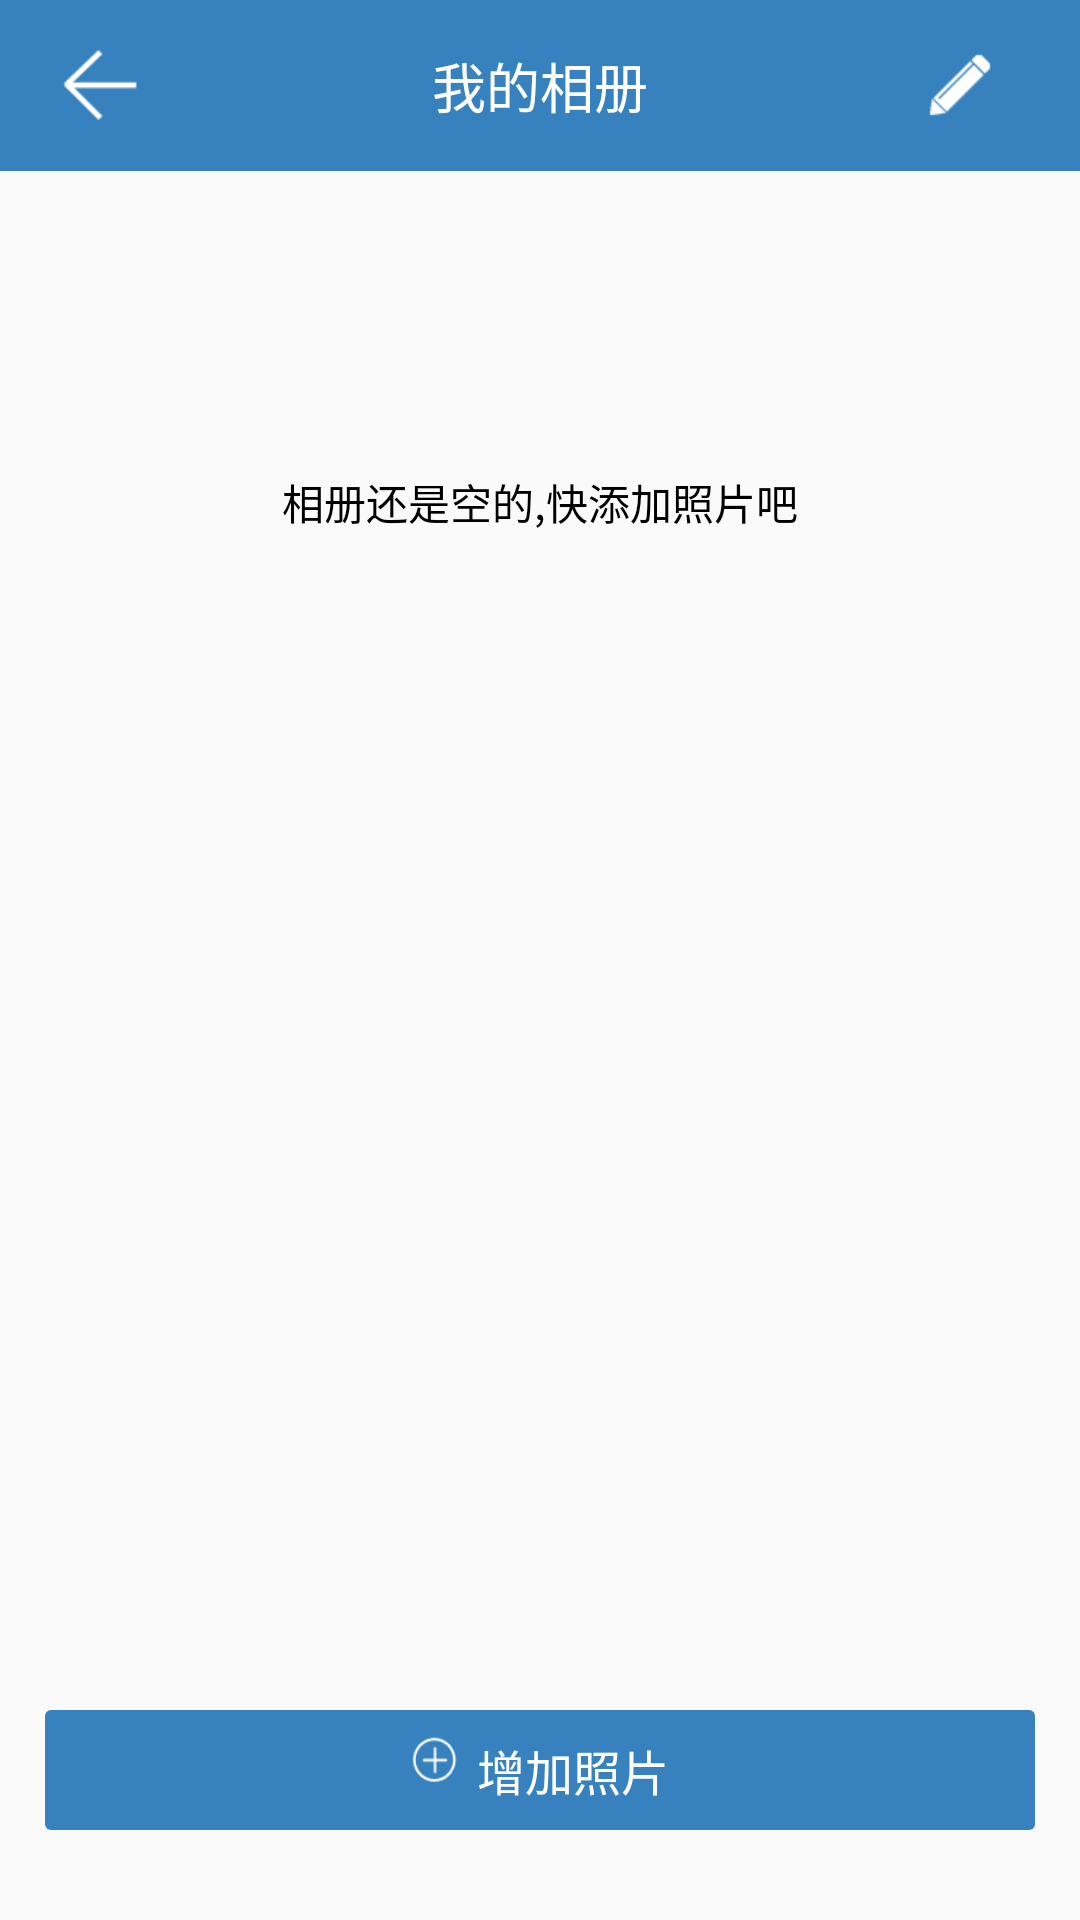

Write the Android layout XML for this screen, with the resource values it uses.
<!-- AndroidManifest.xml: application theme AppTheme -->
<!-- res/layout/activity_myphoto_add.xml -->
<?xml version="1.0" encoding="utf-8"?>
<RelativeLayout xmlns:android="http://schemas.android.com/apk/res/android"
    android:layout_width="match_parent" android:layout_height="match_parent">

    <RelativeLayout
        android:layout_width="fill_parent"
        android:layout_height="57dp"
        android:id="@+id/activity_myphoto_add_top"
        android:background="@color/custom_blue_deep"
        >

        <ImageButton
            android:id="@+id/activity_myphoto_add_finish"
            android:layout_width="28dp"
            android:scaleType="fitXY"
            android:layout_height="28dp"
            android:src="@drawable/back_arrow_selector"
            android:layout_marginLeft="20dp"
            android:layout_centerVertical="true"
            android:background="#00000000"/>

        <TextView
            android:id="@+id/title_head"
            android:layout_width="wrap_content"
            android:layout_height="wrap_content"
            android:layout_centerInParent="true"
            android:text="@string/activity_myphoto_add_title"
            android:textSize="@dimen/medium_text"
            android:textColor="@android:color/white"/>

        <ImageView
            android:id="@+id/activity_myphoto_add_check"
            android:layout_width="40dp"
            android:layout_height="28dp"
            android:src="@drawable/edit_selector"
            android:layout_alignParentRight="true"
            android:layout_marginRight="20dp"
            android:layout_centerVertical="true"
            android:scaleType="fitXY"
            android:background="#00000000" />

    </RelativeLayout>

    <LinearLayout
        android:id="@+id/empty_zone_body"
        style="@style/BodyLayout"
        android:layout_below="@id/activity_myphoto_add_top"
        >
        <TextView
            android:layout_width="fill_parent"
            android:layout_height="wrap_content"
            android:text="@string/new_photo_hint"
            android:textSize="@dimen/medium_14_text"
            android:textColor="@android:color/black"
            android:layout_marginTop="@dimen/hint_magin_top"
            android:gravity="center"
            />
    </LinearLayout>

    <GridView
        android:id="@+id/activity_myphoto_add_gridview"
        android:layout_width="fill_parent"
        android:layout_height="wrap_content"
        android:layout_below="@id/activity_myphoto_add_top"
        android:visibility="gone"
        android:numColumns="3"
        android:horizontalSpacing="3dp"
        android:verticalSpacing="3dp"
        android:padding="3dp"/>

    <RelativeLayout
        android:id="@+id/activity_myphoto_add_addbutton"
        android:layout_width="fill_parent"
        android:layout_height="40dp"
        android:layout_centerHorizontal="true"
        android:layout_alignParentBottom="true"
        android:layout_marginLeft="30dp"
        android:layout_marginBottom="30dp"
        android:background="@drawable/blue_layout_selector"
        android:gravity="center">

        <ImageView
            android:layout_width="16dp"
            android:layout_height="16dp"
            android:src="@mipmap/activity_myphoto_add_addphoto"
            android:id="@+id/activity_myphoto_add_add_photo"
            android:scaleType="fitXY"/>

        <TextView
            android:layout_width="wrap_content"
            android:layout_height="wrap_content"
            android:text="@string/activity_myphoto_add_text"
            android:textColor="@android:color/white"
            android:textSize="@dimen/medium_16_text"
            android:layout_toRightOf="@id/activity_myphoto_add_add_photo"
            android:layout_marginLeft="6dp"/>


    </RelativeLayout>

</RelativeLayout>
<!-- resources referenced by this layout -->
<resources>
  <color name="custom_blue_deep">#3781be</color>
  <dimen name="hint_magin_top">100dp</dimen>
  <dimen name="medium_14_text">14dp</dimen>
  <dimen name="medium_16_text">16dp</dimen>
  <dimen name="medium_text">18dp</dimen>
  <!-- drawable back_arrow_selector (drawable) -->
  <?xml version="1.0" encoding="utf-8"?>
  <selector xmlns:android="http://schemas.android.com/apk/res/android">
      <item android:drawable="@mipmap/arrow" android:state_pressed="false"/>
      <item android:drawable="@mipmap/back_hover" android:state_pressed="true"/>
  </selector>
  <!-- drawable blue_layout_selector (drawable) -->
  <?xml version="1.0" encoding="utf-8"?>
  <selector xmlns:android="http://schemas.android.com/apk/res/android">
      <item android:drawable="@drawable/activity_edit_delete" android:state_pressed="false"/>
      <item android:drawable="@drawable/activity_edit_delete_pressed" android:state_pressed="true"/>
  </selector>
  <!-- drawable edit_selector (drawable) -->
  <?xml version="1.0" encoding="utf-8"?>
  <selector xmlns:android="http://schemas.android.com/apk/res/android">
      <item android:drawable="@mipmap/icon_edit" android:state_pressed="false"/>
      <item android:drawable="@mipmap/edit_hover" android:state_pressed="true"/>
  </selector>
  <!-- mipmap activity_myphoto_add_addphoto: png bitmap (mipmap-xhdpi, 3506 bytes) -->
  <string name="activity_myphoto_add_text">增加照片</string>
  <string name="activity_myphoto_add_title">我的相册</string>
  <string name="new_photo_hint">相册还是空的,快添加照片吧</string>
  <style name="BodyLayout">
          <item name="android:layout_width">fill_parent</item>
          <item name="android:layout_height">wrap_content</item>
          <item name="android:orientation">vertical</item>
      </style>
  <style name="AppTheme" parent="Theme.AppCompat.Light.DarkActionBar">
          
      </style>
  <!-- drawable activity_edit_delete (drawable) -->
  <?xml version="1.0" encoding="utf-8"?>
  <shape xmlns:android="http://schemas.android.com/apk/res/android"
      android:shape="rectangle">
  
      <corners android:radius="2dp"/>
  
      <solid android:color="@color/custom_blue_deep"/>
  </shape>
  <!-- drawable activity_edit_delete_pressed (drawable) -->
  <?xml version="1.0" encoding="utf-8"?>
  <shape xmlns:android="http://schemas.android.com/apk/res/android"
         android:shape="rectangle">
  
      <corners android:radius="2dp"/>
  
      <solid android:color="@color/custom_blue_swallow"/>
  </shape>
  <color name="custom_blue_swallow">#6ebae1</color>
</resources>
